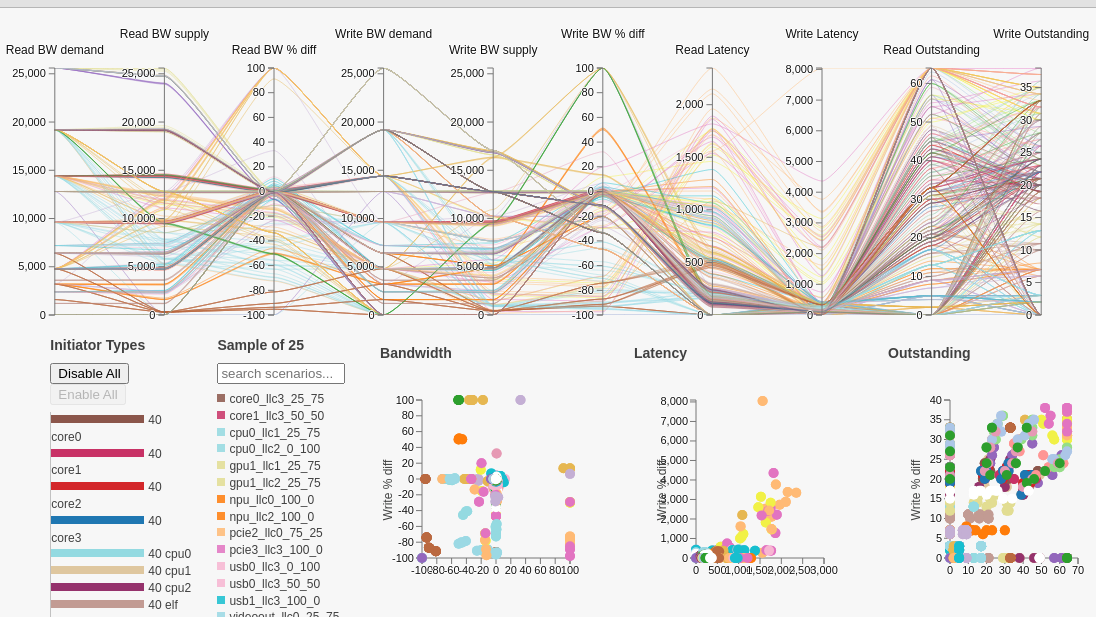
D3 v2 page, settled after 480 driven frames (8 s of simulated time); the page loaded 1 data file(s).


// ── files/app.js
let width = document.body.clientWidth,
    height = d3.max([document.body.clientHeight - 540, 240]);
//height = d3.max([document.body.clientHeight-0, 240]);

let m = [60, 0, 10, 0],
    w = width - m[1] - m[3],
    h = height - m[0] - m[2],
    xscale = d3.scale.ordinal().rangePoints([0, w], 1),
    yscale = {},
    dragging = {},
    line = d3.svg.line(),
    axis = d3.svg.axis().orient("left").ticks(1 + height / 50),
    data,
    foreground,
    background,
    highlighted,
    lfg,
    lbg,
    lhi,
    ofg,
    obg,
    ohi,
    dimensions,
    legend,
    render_speed = 50,
    brush_count = 0,
    excluded_groups = [];


// colors here by initiator group
// key is "initiator"
// value is "color"
const colors = {
    "cpu0": [185, 56, 73],
    "cpu1": [37, 50, 75],
    "cpu2": [325, 50, 39],
    "elf": [10, 28, 67],
    "gpu0": [271, 39, 57],
    "gpu1": [56, 58, 73],
    "npu": [28, 100, 52],
    "pcie0": [41, 75, 61],
    "pcie1": [60, 86, 61],
    "pcie2": [30, 100, 73],
    "pcie3": [318, 65, 67],
    "sata": [274, 30, 76],
    "startup": [20, 49, 49],
    "usb0": [334, 80, 84],
    "usb1": [185, 80, 45],
    "core0": [10, 30, 42],
    "core1": [339, 60, 49],
    "core2": [359, 69, 49],
    "core3": [204, 70, 41],
    "videoin": [1, 100, 79],
    "videoout": [189, 57, 75],
    "vxd0": [110, 57, 70],
    "vxd1": [214, 55, 79],
    "vxe0": [339, 60, 75],
    "vxe1": [120, 56, 40],
    "vxe2": [128, 128, 128]
};


// Scale chart and canvas height
d3.select("#chart")
    .style("height", (h + m[0] + m[2]) + "px")

d3.selectAll("canvas")
    .attr("width", w)
    .attr("height", h)
    .style("padding", m.join("px ") + "px");


// Foreground canvas for primary view - containd actual lines
foreground = document.getElementById('foreground').getContext('2d');
foreground.globalCompositeOperation = "destination-over";
foreground.strokeStyle = "rgba(0,100,160,0.1)";
foreground.lineWidth = 1.7;
foreground.fillText("Loading...", w / 2, h / 2);

// Highlight canvas for temporary interactions
highlighted = document.getElementById('highlight').getContext('2d');
highlighted.strokeStyle = "rgba(0,100,160,1)";
highlighted.lineWidth = 4;

// Background canvas - contains labels
background = document.getElementById('background').getContext('2d');
background.strokeStyle = "rgba(0,100,160,0.1)";
background.lineWidth = 1.7;

// SVG for ticks, labels, and interactions
const svg = d3.select("svg")
    .attr("width", w + m[1] + m[3])
    .attr("height", h + m[0] + m[2])
    .append("svg:g")
    .attr("transform", "translate(" + m[3] + "," + m[0] + ")");

// Load the data and visualization
d3.csv("results.csv", (raw_data) => {
    // Convert quantitative scales to floats
    data = raw_data.map((d) => {
        for (var k in d) {
            if (!_.isNaN(raw_data[0][k] - 0) && k != 'id') {
                d[k] = parseFloat(d[k]) || 0;
            }
        }
        return d;
    });

    // 1. Extract the list of numerical dimensions and create a scale for each.
    xscale.domain(dimensions = d3.keys(data[0]).filter((k) => {
        console.log('-----');
        console.log(k);
        //console.log(data[0][k]);

        isNumber = _.isNumber(data[0][k]);
        yscale[k] = d3.scale.linear()
            .domain(d3.extent(data, (d) =>+d[k]))
            .range([h, 0]);

        if (k.indexOf("supply") !== -1) {
            //console.log("Supply Found");
            yscale[k] = d3.scale.linear()
                .domain([0, 25600])
                .range([h, 0]);
        }

        //console.log(yscale[k]);

        return (isNumber && yscale[k]);
    }));

    // 2. Add a group element for each dimension.
    var g = svg.selectAll(".dimension")
        .data(dimensions)
        .enter().append("svg:g")
        .attr("class", "dimension")
        .attr("transform", (d)=> "translate(" + xscale(d) + ")")
        .call(d3.behavior.drag()
            .on("dragstart", (d) => {
                dragging[d] = this.__origin__ = xscale(d);
                this.__dragged__ = false;
                d3.select("#foreground").style("opacity", "0.35");
            })
            .on("drag", (d)=> {
                dragging[d] = Math.min(w, Math.max(0, this.__origin__ += d3.event.dx));
                dimensions.sort((a, b) =>position(a) - position(b));
                xscale.domain(dimensions);
                g.attr("transform", (d) => "translate(" + position(d) + ")");
                brush_count++;
                this.__dragged__ = true;

                // Feedback for axis deletion if dropped
                if (dragging[d] < 12 || dragging[d] > w - 12) {
                    d3.select(this).select(".background").style("fill", "#b00");
                } else {
                    d3.select(this).select(".background").style("fill", null);
                }
            })
            .on("dragend", (d)=> {
                if (!this.__dragged__) {
                    // no movement, invert axis
                    var extent = invert_axis(d);

                } else {
                    // reorder axes
                    d3.select(this).transition().attr("transform", "translate(" + xscale(d) + ")");

                    var extent = yscale[d].brush.extent();

                }

                // remove axis if dragged all the way left
                if (dragging[d] < 12 || dragging[d] > w - 12) {
                    remove_axis(d, g);
                }

                // TODO required to avoid a bug
                xscale.domain(dimensions);
                update_ticks(d, extent);

                // rerender
                d3.select("#foreground").style("opacity", null);
                brush();
                delete this.__dragged__;
                delete this.__origin__;
                delete dragging[d];
            }))

    // 3. Add an axis and title.
    g.append("svg:g")
        .attr("class", "axis")
        .attr("transform", "translate(0,0)")
        .each(function (d) {
            d3.select(this).call(axis.scale(yscale[d]));
        })
        .append("svg:text")
        .attr("text-anchor", "middle")
        .attr("y", (d, i) => i % 2 == 0 ? -14 : -30)
        .attr("x", 0)
        .attr("class", "label")
        .text(String)
        .append("title")
        .text("Click to invert. Drag to reorder");


    // 4. Add and store a brush for each axis.
    g.append("svg:g")
        .attr("class", "brush")
        .each(function (d) {
            d3.select(this).call(yscale[d].brush = d3.svg.brush().y(yscale[d]).on("brush", brush));
        })
        .selectAll("rect")
        .style("visibility", null)
        .attr("x", -23)
        .attr("width", 36)
        .append("title")
        .text("Drag up or down to brush along this axis");


    g.selectAll(".extent")
        .append("title")
        .text("Drag or resize this filter");

    // 5. Create list of initiator types
    legend = create_legend(colors, brush);

    // 5. Render full foreground
    brush();


}); // d3.csv()




console.log("END.");
// ── files/helper.js
function create_legend(colors, brush) {
    // create legend
    var legend_data = d3.select("#legend")
        .html("")
        .selectAll(".row")
        .data(_.keys(colors).sort())
    //console.log(_.keys(colors).sort());


    // filter by group
    var legend = legend_data
        .enter().append("div")
        .attr("title", "Hide group")
        .on("click", function (d) {
            // toggle food group
            if (_.contains(excluded_groups, d)) {
                //In excluded group, so remove
                d3.select(this).attr("title", "Hide group")
                excluded_groups = _.difference(excluded_groups, [d]);
            } else {
                // Not in excluded group, so add.
                d3.select(this).attr("title", "Show group")
                excluded_groups.push(d);
            }
            brush();
        });

    legend
        .append("span")
        .style("background", (d, i)=> color(d, 1))
        .attr("class", "color-bar");

    legend
        .append("span")
        .attr("class", "tally")
        .text(()=> 0);

    legend
        .append("span")
        .text((d, i)=> " " + d);

    return legend;
}


// render polylines i to i+render_speed
function render_range(selection, i, max, opacity) {
    selection.slice(i, max).forEach(function (d) {
        path(d, foreground, color(d.group, opacity));
    });
};

// simple data table
function data_table(sample) {
    // sort by first column
    var sample = sample.sort((a, b) => {
        if (a.name < b.name) return -1;
        if (a.name > b.name) return 1;
        return 0;
    });

    var table = d3.select("#initiator-list")
        .html("")
        .selectAll(".row")
        .data(sample)
        .enter().append("div")
        .attr("class", "data-row")
        .on("mouseover", (d)=> highlightScatter(d))
        .on("mouseout", (d)=> removeHighlightScatter(d));

    table
        .append("span")
        .attr("class", "color-block")
        .style("background", (d) =>color(d.group, 0.85))

    table
        .append("span")
        .text((d)=>d.name)
}

// Adjusts rendering speed
function optimize(timer) {
    var delta = (new Date()).getTime() - timer;
    render_speed = Math.max(Math.ceil(render_speed * 30 / delta), 8);
    render_speed = Math.min(render_speed, 300);
    return (new Date()).getTime();
}

// Feedback on rendering progress
function render_stats(i, n, render_speed) {
    d3.select("#rendered-count").text(i);
    d3.select("#rendered-bar")
        .style("width", (100 * i / n) + "%");
    d3.select("#render-speed").text(render_speed);
}

// Feedback on selection
function selection_stats(opacity, n, total) {
    d3.select("#data-count").text(total);
    d3.select("#selected-count").text(n);
    d3.select("#selected-bar").style("width", (100 * n / total) + "%");
    d3.select("#opacity").text(("" + (opacity * 100)).slice(0, 4) + "%");
}

function highlight(d) {
    d3.select("#foreground").style("opacity", "0.25");
    d3.selectAll(".row").style("opacity", (p)=> (d.group == p) ? null : "0.3");
    //console.log(d);
    path(d, highlighted, color(d.group, 1));
    addTextLabels(d, 1);


}

// Remove highlight
function unhighlight() {
    d3.select("#foreground").style("opacity", null);
    d3.selectAll(".row").style("opacity", null);
    highlighted.clearRect(0, 0, w, h);
    d3.selectAll('.textHighlight').remove();
}


function invert_axis(d) {
    // save extent before inverting
    if (!yscale[d].brush.empty()) {
        var extent = yscale[d].brush.extent();
    }
    if (yscale[d].inverted == true) {
        yscale[d].range([h, 0]);
        d3.selectAll('.label')
            .filter((p)=>p == d)
            .style("text-decoration", null);
        yscale[d].inverted = false;
    } else {
        yscale[d].range([0, h]);
        d3.selectAll('.label')
            .filter((p)=> p == d)
            .style("text-decoration", "underline");
        yscale[d].inverted = true;
    }
    return extent;
}

// Draw a single polyline
/*
 function path(d, ctx, color) {
 if (color) ctx.strokeStyle = color;
 var x = xscale(0)-15;
 y = yscale[dimensions[0]](d[dimensions[0]]);   // left edge
 ctx.beginPath();
 ctx.moveTo(x,y);
 dimensions.map(function(p,i) {
 x = xscale(p),
 y = yscale[p](d[p]);
 ctx.lineTo(x, y);
 });
 ctx.lineTo(x+15, y);                               // right edge
 ctx.stroke();
 }
 */

// Draw a single polyline
function path(d, ctx, color) {

    if (color) ctx.strokeStyle = color;
    var x = xscale(0) - 15;
    var y = yscale[dimensions[0]](d[dimensions[0]]);   // left edge

    x_orig = -1
    ctx.beginPath();
    for (i = 0; i < dimensions.length; i++) {
        p = dimensions[i];
        x = xscale(p),
            y = yscale[p](d[p]);

        if (x_orig != -1) {
            ctx.bezierCurveTo(x_orig + 15, y_orig, x - 15, y, x, y);
        } else {
            ctx.moveTo(x, y);
        }
        x_orig = x
        y_orig = y
    }
    ;
    ctx.stroke();
}


function path_orig(d, ctx, color) {
    if (color) ctx.strokeStyle = color;
    ctx.beginPath();
    var x0 = xscale(0) - 15,
        y0 = yscale[dimensions[0]](d[dimensions[0]]);   // left edge
    // start
    ctx.moveTo(x0, y0);
    dimensions.map(function (p, i) {
        var x = xscale(p),
            y = yscale[p](d[p]);
        var delta = x - x0;
        var cp1x = x - 0.85 * delta;
        var cp1y = y0;
        var cp2x = x - 0.15 * delta;
        var cp2y = y;
        // control, end
        ctx.bezierCurveTo(cp1x, cp1y, cp2x, cp2y, x, y);
        x0 = x;
        y0 = y;
    });
    ctx.lineTo(x0 + '00', y0);                               // right edge
    ctx.stroke();
};

function color(d, a) {
    var c = colors[d];
    return ["hsla(", c[0], ",", c[1], "%,", c[2], "%,", a, ")"].join("");
}

function position(d) {
    var v = dragging[d];
    return v == null ? xscale(d) : v;
}

// Handles a brush event, toggling the display of foreground lines.
// TODO refactor
let selected = [];
const tempdata = 1;


function brush() {
    console.log("calling brush()..");
    //return;

    brush_count++;
    var actives = dimensions.filter(function (p) {
            return !yscale[p].brush.empty();
        }),

        extents = new Array(actives.length);
    for (i = 0; i < extents.length; i++) {
        extents[i] = yscale[actives[i]].brush.extent()
    }

    // hack to hide ticks beyond extent
    var b = d3.selectAll('.dimension')[0];
    for (i = 0; i < b.length; i++) {
        element = b[i];
        var dimension = d3.select(element).data()[0];
        d3.select(element)
            .selectAll('text')
            .style('font-size', null)
            .style('font-weight', null)
            .style('display', null);
        d3.select(element)
            .selectAll('.label')
            .style('display', null);
    }
    ;

    // bold dimensions with label
    d3.selectAll('.label')
        .style("font-weight", (dimension) => {
            if (_.include(actives, dimension)) return "bold";
            return null;
        });

    // Get lines within extents

    data
        .filter((d) =>!_.contains(excluded_groups, d.group))
        .map((d)=> {
            return actives.every((p, dimension) => {
                return extents[dimension][0] <= d[p] && d[p] <= extents[dimension][1];
            }) ? selected.push(d) : null;
        });

    // free text search
    var query = d3.select("#search")[0][0].value;
    if (query.length > 0) {
        selected = search(selected, query);
    }

    if (selected.length < data.length && selected.length > 0) {
        d3.select("#keep-data").attr("disabled", null);
        d3.select("#exclude-data").attr("disabled", null);
    } else {
        d3.select("#keep-data").attr("disabled", "disabled");
        d3.select("#exclude-data").attr("disabled", "disabled");
    }
    ;

    // total by food group
    var tallies = _(selected)
        .groupBy((d)=>d.group)

    // include empty groups
    _(colors).each((v, k)=> tallies[k] = tallies[k] || []);

    legend
        .style("text-decoration", (d)=> _.contains(excluded_groups, d) ? "line-through" : null)
        .attr("class", (d)=> (tallies[d].length > 0) ? "row" : "row off");

    legend.selectAll(".color-bar")
        .style("width", (d) => Math.ceil(1200 * tallies[d].length / data.length) + "px");

    legend.selectAll(".tally")
        .text((d, i)=>tallies[d].length);

    // Render selected lines
    paths(selected, foreground, brush_count, true);

    const selection = d3.select(this);
    if (extents.length === 0) {
        // Render BW plot
        showScatterPlot(selected, foreground, brush_count, false);
    }

    if (selection.data()[0] === 'Read BW demand') {

        const bwExtents = yscale['Read BW demand'].brush.extent();

        const top = yscale['Read BW demand'](bwExtents[0])
        const bottom = yscale['Read BW demand'](bwExtents[1])
        drawExtentsText([top, bottom], bwExtents, selection);
        const filterData = data.slice().filter((d)=> d['Read BW demand'] >= bwExtents[0] && d['Read BW demand'] < bwExtents[1]);

        showScatterPlot(filterData, foreground, brush_count, true);
    }


} // brush()

function drawExtentsText(position, extents, selection) {

    selection.selectAll('text').remove();

    selection.append('text')
        .classed('extent1', true)
        .attr('x', 13)
        .attr('y', position[0])
        .text(extents[0].toFixed(2))
        .attr("font-family", "sans-serif")
        .attr("font-size", "10px")
        .attr("fill", "red");

    selection.append('text')
        .classed('extent2', true)
        .attr('x', 13)
        .attr('y', position[1])
        .text(extents[1].toFixed(2))
        .attr("font-family", "sans-serif")
        .attr("font-size", "10px")
        .attr("fill", "red");


}


// render a set of polylines on a canvas
function paths(selected, ctx, count) {
    var n = selected.length,
        i = 0,
        opacity = d3.min([2 / Math.pow(n, 0.3), 1]),
        timer = (new Date()).getTime();

    selection_stats(opacity, n, data.length)

    shuffled_data = _.shuffle(selected);
    //shuffled_data = selected;

    data_table(shuffled_data.slice(0, 25));

    ctx.clearRect(0, 0, w + 1, h + 1);

    // render all lines until finished or a new brush event
    function animloop() {
        if (i >= n || count < brush_count) return true;
        var max = d3.min([i + render_speed, n]);
        render_range(shuffled_data, i, max, opacity);
        render_stats(max, n, render_speed);
        i = max;
        timer = optimize(timer);  // adjusts render_speed
    };

    d3.timer(animloop);

}

// transition ticks for reordering, rescaling and inverting
function update_ticks(d, extent) {
    // update brushes
    if (d) {
        var brush_el = d3.selectAll(".brush")
            .filter((key)=> key == d);
        // single tick
        if (extent) {
            // restore previous extent
            brush_el.call(yscale[d].brush = d3.svg.brush().y(yscale[d]).extent(extent).on("brush", brush));
        } else {
            brush_el.call(yscale[d].brush = d3.svg.brush().y(yscale[d]).on("brush", brush));
        }
    } else {
        // all ticks
        d3.selectAll(".brush")
            .each(function (d) {
                d3.select(this).call(yscale[d].brush = d3.svg.brush().y(yscale[d]).on("brush", brush));
            })
    }

    brush_count++;

    show_ticks();

    // update axes
    d3.selectAll(".axis")
        .each(function (d, i) {
            // hide lines for better performance
            d3.select(this).selectAll('line').style("display", "none");

            // transition axis numbers
            d3.select(this)
                .transition()
                .duration(720)
                .call(axis.scale(yscale[d]));

            // bring lines back
            d3.select(this).selectAll('line').transition().delay(800).style("display", null);

            d3.select(this)
                .selectAll('text')
                .style('font-weight', null)
                .style('font-size', null)
                .style('display', null);
        });
}

// Rescale to new dataset domain
function rescale() {
    // reset yscales, preserving inverted state
    dimensions.forEach((d, i)=> {
        if (yscale[d].inverted) {
            yscale[d] = d3.scale.linear()
                .domain(d3.extent(data, (p)=> +p[d]))
                .range([0, h]);
            yscale[d].inverted = true;
        } else {
            yscale[d] = d3.scale.linear()
                .domain(d3.extent(data, (p) => +p[d]))
                .range([h, 0]);
        }
    });

    update_ticks();

    // Render selected data
    paths(data, foreground, brush_count);
}

// Get polylines within extents
function actives() {
    var actives = dimensions.filter((p) =>!yscale[p].brush.empty()),
        extents = actives.map((p)=>yscale[p].brush.extent());

    // filter extents and excluded groups
    var selected = [];
    data
        .filter((d)=>!_.contains(excluded_groups, d.group))
        .map((d)=> {
            return actives.every((p, i) => extents[i][0] <= d[p] && d[p] <= extents[i][1]) ? selected.push(d) : null;
        });

    // free text search
    var query = d3.select("#search")[0][0].value;
    if (query > 0) {
        selected = search(selected, query);
    }

    return selected;
}

// Export data
function export_csv() {
    var keys = d3.keys(data[0]);
    var rows = actives().map((row)=> {
        return keys.map((k)=> row[k])
    });
    var csv = d3.csv.format([keys].concat(rows)).replace(/\n/g, "<br/>\n");
    var styles = "<style>body { font-family: sans-serif; font-size: 12px; }</style>";
    window.open("csv").document.write(styles + csv);
}

// scale to window size
window.onresize = function () {
    width = document.body.clientWidth,
        height = d3.max([document.body.clientHeight - 500, 220]);

    w = width - m[1] - m[3],
        h = height - m[0] - m[2];

    d3.select("#chart")
        .style("height", (h + m[0] + m[2]) + "px")

    d3.selectAll("canvas")
        .attr("width", w)
        .attr("height", h)
        .style("padding", m.join("px ") + "px");

    d3.select("svg")
        .attr("width", w + m[1] + m[3])
        .attr("height", h + m[0] + m[2])
        .select("g")
        .attr("transform", "translate(" + m[3] + "," + m[0] + ")");

    xscale = d3.scale.ordinal().rangePoints([0, w], 1).domain(dimensions);
    dimensions.forEach((d)=> yscale[d].range([h, 0]));

    d3.selectAll(".dimension")
        .attr("transform", (d)=> "translate(" + xscale(d) + ")")
    // update brush placement
    d3.selectAll(".brush")
        .each(function (d) {
            d3.select(this).call(yscale[d].brush = d3.svg.brush().y(yscale[d]).on("brush", brush));
        })
    brush_count++;

    // update axis placement
    axis = axis.ticks(1 + height / 50),
        d3.selectAll(".axis")
            .each(function (d) {
                d3.select(this).call(axis.scale(yscale[d]));
            });

    // render data
    brush();
};

// Remove all but selected from the dataset
function keep_data() {
    new_data = actives();
    if (new_data.length == 0) {
        alert("Can't remove all the data.\n\nTry removing some brushes to get your data back. Then click 'Keep' when you've selected data you want to look closer at.");
        return false;
    }
    data = new_data;
    rescale();
}

// Exclude selected from the dataset
function exclude_data() {
    new_data = _.difference(data, actives());
    if (new_data.length == 0) {
        alert("Can't remove all the data.\n\nTry selecting just a few data points then clicking 'Exclude'.");
        return false;
    }
    data = new_data;
    rescale();
}

function remove_axis(d, g) {
    dimensions = _.difference(dimensions, [d]);
    xscale.domain(dimensions);
    g.attr("transform", (p) => "translate(" + position(p) + ")");
    g.filter((p) =>p == d).remove();
    update_ticks();
}

d3.select("#keep-data").on("click", keep_data);
d3.select("#exclude-data").on("click", exclude_data);
d3.select("#export-data").on("click", export_csv);
d3.select("#search").on("keyup", brush);


// Appearance toggles
d3.select("#hide-ticks").on("click", hide_ticks);
d3.select("#show-ticks").on("click", show_ticks);
d3.select("#dark-theme").on("click", dark_theme);
d3.select("#light-theme").on("click", light_theme);
d3.select("#remove-filters").on("click", resetFilters);
d3.select("#unselect-all").on("click", unselectAll);
d3.select("#select-all").on("click", selectAll);

function resetFilters() {
    update_ticks()
    brush();
}

function unselectAll() {
    excluded_groups = _.keys(colors);
    d3.selectAll("#select-all").attr("disabled", null);
    d3.selectAll("#unselect-all").attr("disabled", "disabled");
    brush();
}

function selectAll() {
    excluded_groups = [];
    d3.selectAll("#select-all").attr("disabled", "disabled");
    d3.selectAll("#unselect-all").attr("disabled", null);
    brush();
}

function hide_ticks() {
    d3.selectAll(".axis g").style("display", "none");
    d3.selectAll("g.x.baxis").style("display", "none");
    d3.selectAll("g.y.baxis").style("display", "none");
//d3.selectAll(".axis path").style("display", "none");
    d3.selectAll(".background").style("visibility", "hidden");
    d3.selectAll("#hide-ticks").attr("disabled", "disabled");
    d3.selectAll("#show-ticks").attr("disabled", null);
};

function show_ticks() {
    d3.selectAll(".axis g").style("display", null);
    d3.selectAll("g.x.baxis").style("display", null);
    d3.selectAll("g.y.baxis").style("display", null);
//d3.selectAll(".axis path").style("display", null);
    d3.selectAll(".background").style("visibility", null);
    d3.selectAll("#show-ticks").attr("disabled", "disabled");
    d3.selectAll("#hide-ticks").attr("disabled", null);
};

function dark_theme() {
    d3.select("body").attr("class", "dark");
    d3.selectAll("#dark-theme").attr("disabled", "disabled");
    d3.selectAll("#light-theme").attr("disabled", null);
}

function light_theme() {
    d3.select("body").attr("class", null);
    d3.selectAll("#light-theme").attr("disabled", "disabled");
    d3.selectAll("#dark-theme").attr("disabled", null);
}

function search(selection, str) {
    pattern = new RegExp(str, "i")
    return _(selection).filter((d)=>pattern.exec(d.name));
}


/* Correlation scatter plot */
console.log("Create correlation scatter plot..");


const margins1 = {
    "left": 40,
    "right": 30,
    "top": 30,
    "bottom": 30
};

var margins2 = {
    "left": 60,
    "right": 30,
    "top": 30,
    "bottom": 30
};


var chartDiv = document.getElementById("plot1");
var plot1Width = chartDiv.clientWidth;

const constants = {
    plot1XScale: ()=> d3.scale.linear().domain([-100, 100]).range([0, plot1Width - margins1.left - margins1.right]),

    plot1YScale: ()=> d3.scale.linear().domain([-100, 100]).range([plot1Width - margins1.top - margins1.bottom, 0]),

    plot2XScale: ()=> d3.scale.linear().domain([0, 3000]).range([0, plot1Width - margins2.left - margins2.right]),

    plot2YScale: ()=> d3.scale.linear().domain([0, 8100]).range([plot1Width - margins2.top - margins2.bottom, 0]),

    plot3XScale: () => d3.scale.linear().domain([0, 70]).range([0, plot1Width - margins2.left - margins2.right]),

    plot3YScale: ()=> d3.scale.linear().domain([0, 40]).range([plot1Width - margins2.top - margins2.bottom, 0]),


}


function showScatterPlot(selected, foreground, brush_count, drawRect) {
    console.log("In showScatterPlot()...");
    // console.log(brush_count,foreground)
    // just to have some space around items.

    var margins1 = {
        "left": 40,
        "right": 30,
        "top": 30,
        "bottom": 30
    };


    const plot1 = {
        xScale: constants.plot1XScale(),
        yScale: constants.plot1YScale(),
        dataset: selected,
        margins: margins1,
        svgSelector: 'plot1',
        lineClassName: 'plot1Line',
        groupNodeClassName: 'node1',
        attributes: ["Read BW % diff", "Write BW % diff"],


    }
    const margins2 = {
        "left": 60,
        "right": 30,
        "top": 30,
        "bottom": 30
    };

    const plot2 = {
        xScale: constants.plot2XScale(),
        yScale: constants.plot2YScale(),
        dataset: selected,
        margins: margins2,
        svgSelector: 'plot2',
        lineClassName: 'plot2Line',
        groupNodeClassName: 'node2',
        attributes: ["Read Latency", "Write Latency"]

    };


    const plot3 = {
        xScale: constants.plot3XScale(),
        yScale: constants.plot3YScale(),
        dataset: selected,
        margins: margins2,
        svgSelector: 'plot3',
        lineClassName: 'plot3Line',
        groupNodeClassName: 'node3',
        attributes: ["Read Outstanding", "Write Outstanding"]

    }

    const plotBrushRect = true;
    plotScatterGlobal(plot1, drawRect);

    plotScatterGlobal(plot2);

    plotScatterGlobal(plot3);


}


function plotScatterGlobal(plot, drawRect) {

    var chartDiv = document.getElementById("plot1");
    // Extract the width and height that was computed by CSS.
    const width = chartDiv.clientWidth;

    const xScale = plot.xScale;
    const yScale = plot.yScale;
    const margins = plot.margins;
    const selected = plot.dataset;
    const svgSelect = plot.svgSelector;
    const attributes = plot.attributes;
    const {lineClassName, groupNodeClassName} = plot;
    const rectYCord = [-5, 5 + yScale.range()[0]];
    const sortedData = _.sortBy(selected.slice(), 'Read BW % diff');

    d3.select(`#${svgSelect}`).html("");
    const svg = d3.select(`#${svgSelect}`)
        .append("svg")
        .attr("width", width)
        .attr("height", width)
        .append("g")
        .attr("transform", "translate(" + margins.left + "," + margins.top + ")");


    // we add the axes SVG component. At this point, this is just a placeholder. The actual axis will be added in a bit
    svg.append("g").attr("class", "x baxis").attr("transform", "translate(0," + yScale.range()[0] + ")");
    svg.append("g").attr("class", "y baxis");

    // this is our X axis label. Nothing too special to see here.
    svg.append("text")
        .attr("fill", "#414241")
        .attr("text-anchor", "middle")
        .attr("x", width / 2)
        .attr("y", height - 30)
        .attr("class", "label")
        .text("Read % diff");

    svg.append("text")
        .attr("fill", "#414241")
        .attr("text-anchor", "middle")
        .attr("x", -90)
        .attr("y", -30)
        .attr("transform", "rotate(-90)")
        .attr("class", "label")
        .text("Write % diff");

    svg.append('path')
        .attr('class', lineClassName)
        .attr("stroke-width", 2)
        .attr("stroke", "black");

    if (drawRect && sortedData.length > 0) {
        const leftCoord = sortedData[0]['Read BW % diff'];
        const rightCord = sortedData[sortedData.length - 1]['Read BW % diff']
        svg.append("rect")
            .classed('rectbrush', true)
            .attr("x", xScale(leftCoord))
            .attr("y", rectYCord[0])
            .attr("width", xScale(rightCord) - xScale(leftCoord))
            .attr("height", rectYCord[1])

    }

    const xAxix = d3.svg.axis().scale(xScale).orient("bottom").tickPadding(2);
    const yAxix = d3.svg.axis().scale(yScale).orient("left").tickPadding(2);
    svg.selectAll("g.y.baxis").call(yAxix);
    svg.selectAll("g.x.baxis").call(xAxix);

    const dataset = svg.selectAll(`g.${groupNodeClassName}`).data(selected, (d)=>d.name);
    const datasetGroup = dataset.enter().append("g")
        .attr("class", groupNodeClassName)
        .attr('data-attr', (d)=>d.name)
        .attr('transform', (d)=> "translate(" + xScale(d[attributes[0]]) + "," + yScale(d[attributes[1]]) + ")");

    datasetGroup.append("circle")
        .attr("r", 5)
        .attr("class", "dot")
        .attr('data-attr', (d)=>d.name)
        .style("fill", (d)=> color(d.group, 1));

    datasetGroup.append("text")
        .attr("text-anchor", "middle")
        .attr('data-attr-t1', (d)=>d.name)
        .style("visibility", "hidden")
        .text((d)=>d.name);

    datasetGroup
        .on("mouseover", (d)=> highlightScatter(d))
        .on("mouseout", (d)=> removeHighlightScatter(d))


}


function highlightScatter(d) {


    d3.selectAll('.node1').attr('opacity', 0.015)
    d3.selectAll('.node2').attr('opacity', 0.015)
    d3.selectAll('.node3').attr('opacity', 0.015)
    d3.selectAll(`[data-attr="${d.name}"]`).attr('opacity', '1')
    d3.selectAll(`[data-attr="${d.name}"]`).attr('r', 8)

    d3.selectAll(`[data-attr-t1="${d.name}"]`).style("visibility", "visible")
    d3.selectAll(`[data-attr-t2="${d.name}"]`).style("visibility", "visible")
    d3.selectAll(`[data-attr-t3="${d.name}"]`).style("visibility", "visible")

    updateScatterLines(d);

    return highlight(d);

}


function removeHighlightScatter(d) {
    d3.selectAll('.node1').attr('opacity', '1')
    d3.selectAll('.node2').attr('opacity', '1')
    d3.selectAll('.node3').attr('opacity', '1')
    d3.selectAll(`[data-attr="${d.name}"]`).attr('r', 5)

    d3.selectAll(`[data-attr-t1="${d.name}"]`).style("visibility", "hidden")
    d3.selectAll(`[data-attr-t2="${d.name}"]`).style("visibility", "hidden")
    d3.selectAll(`[data-attr-t3="${d.name}"]`).style("visibility", "hidden")
    d3.selectAll('.plot1Line').style('display', 'none');
    d3.selectAll('.plot2Line').style('display', 'none');
    d3.selectAll('.plot3Line').style('display', 'none');


    return unhighlight(d)


}

function updateScatterLines(d) {

    const plot1XScale = constants.plot1XScale();
    const plot1YScale = constants.plot1YScale();
    const plot1 = [plot1XScale(d["Read BW % diff"]), plot1YScale(d["Write BW % diff"])];

    d3.select('.plot1Line')
        .attr("d", `M0 ${plot1[1]} L${plot1[0]} ${plot1[1]} M${plot1[0]} ${plot1[1]} L${plot1[0]} ${plot1YScale.range()[0]}`)
        .attr("stroke", ()=> color(d.group, 1))
        .style('display', 'block');

    const plot2XScale = constants.plot2XScale();
    const plot2YScale = constants.plot2YScale();
    const plot2 = [plot2XScale(d["Read Latency"]), plot2YScale(d["Write Latency"])]

    d3.select('.plot2Line')
        .attr("d", `M0 ${plot2[1]} L${plot2[0]} ${plot2[1]} M${plot2[0]} ${plot2[1]} L${plot2[0]} ${plot2YScale.range()[0]}`)
        .attr("stroke", ()=> color(d.group, 1))
        .style('display', 'block');


    const plot3XScale = constants.plot3XScale();
    const plot3YScale = constants.plot3YScale();

    const plot3 = [plot3XScale(d["Read Outstanding"]), plot3YScale(d["Write Outstanding"])]

    d3.select('.plot3Line')
        .attr("d", `M0 ${plot3[1]} L${plot3[0]} ${plot3[1]} M${plot3[0]} ${plot3[1]} L${plot3[0]} ${plot3YScale.range()[0]}`)
        .attr("stroke", ()=> color(d.group, 1))
        .style('display', 'block');


}


// TODO below. Add text to axis-line crossings.
function addTextLabels(data) {

    const textGroup = svg.append("g").classed('textHighlight', true);
    const coords = Array.from({length: dimensions.length}, (v, i) => i)
        .map((e, i)=> {
            const p = dimensions[i];
            const x = xscale(p);
            const y = yscale[p](data[p]);
            const pval = data[p].toFixed(2);
            return {x, y, pval}
        });


    textGroup.selectAll('text')
        .data(coords)
        .enter()
        .append("text")
        .classed('tooltopText', true)
        .attr("transform", (d)=> "translate(" + d.x + "," + d.y + ")")
        .attr("dy", ".35em")
        .attr("text-anchor", "start")
        .text((d)=> d.pval);


}



### data: results.csv
name, group, Read BW demand, Read BW supply, Read BW % diff, Write BW demand, Write BW supply, Write BW % diff, Read Latency, Write Latency, Read Outstanding, Write Outstanding
cpu0_llc0_0_100, cpu0, 0, 0, 0.00, 19200, 6219, -67.61, 0, 195, 0, 13
cpu0_llc1_0_100, cpu0, 0, 0, 0.00, 19200, 5668, -70.48, 0, 200, 0, 13
cpu0_llc2_0_100, cpu0, 0, 0, 0.00, 19200, 5229, -72.76, 0, 242, 0, 13
cpu0_llc3_0_100, cpu0, 0, 0, 0.00, 19200, 5699, -70.32, 0, 217, 0, 13
cpu1_llc0_0_100, cpu1, 0, 0, 0.00, 25600, 17053, -33.39, 0, 85, 0, 22
cpu1_llc1_0_100, cpu1, 0, 0, 0.00, 25600, 17055, -33.38, 0, 70, 0, 18
cpu1_llc2_0_100, cpu1, 0, 0, 0.00, 25600, 17057, -33.37, 0, 60, 0, 16
cpu1_llc3_0_100, cpu1, 0, 0, 0.00, 25600, 17053, -33.39, 0, 75, 0, 20
cpu2_llc0_0_100, cpu2, 0, 0, 0.00, 25600, 17053, -33.39, 0, 85, 0, 22
cpu2_llc1_0_100, cpu2, 0, 0, 0.00, 25600, 17056, -33.38, 0, 70, 0, 18
cpu2_llc2_0_100, cpu2, 0, 0, 0.00, 25600, 17057, -33.37, 0, 60, 0, 16
cpu2_llc3_0_100, cpu2, 0, 0, 0.00, 25600, 17054, -33.38, 0, 75, 0, 20
elf_llc0_0_100, elf, 0, 0, 0.00, 4800, 3832, -20.17, 0, 178, 0, 10
elf_llc1_0_100, elf, 0, 0, 0.00, 4800, 3831, -20.19, 0, 192, 0, 11
elf_llc2_0_100, elf, 0, 0, 0.00, 4800, 3831, -20.19, 0, 182, 0, 10
elf_llc3_0_100, elf, 0, 0, 0.00, 4800, 3832, -20.17, 0, 170, 0, 10
gpu0_llc0_0_100, gpu0, 0, 0, 0.00, 25600, 17050, -33.40, 0, 98, 0, 26
gpu0_llc1_0_100, gpu0, 0, 0, 0.00, 25600, 17053, -33.39, 0, 82, 0, 22
gpu0_llc2_0_100, gpu0, 0, 0, 0.00, 25600, 17052, -33.39, 0, 88, 0, 23
gpu0_llc3_0_100, gpu0, 0, 0, 0.00, 25600, 17048, -33.41, 0, 102, 0, 27
gpu1_llc0_0_100, gpu1, 0, 0, 0.00, 25600, 17050, -33.40, 0, 105, 0, 14
gpu1_llc1_0_100, gpu1, 0, 0, 0.00, 25600, 17052, -33.39, 0, 90, 0, 12
gpu1_llc2_0_100, gpu1, 0, 0, 0.00, 25600, 17051, -33.39, 0, 95, 0, 12
gpu1_llc3_0_100, gpu1, 0, 0, 0.00, 25600, 17050, -33.40, 0, 110, 0, 14
npu_llc0_0_100, npu, 0, 0, 0.00, 6400, 5112, -20.12, 0, 189, 0, 7
npu_llc1_0_100, npu, 0, 0, 0.00, 6400, 5114, -20.10, 0, 174, 0, 6
npu_llc2_0_100, npu, 0, 0, 0.00, 6400, 5114, -20.10, 0, 179, 0, 7
npu_llc3_0_100, npu, 0, 0, 0.00, 6400, 5112, -20.12, 0, 194, 0, 7
pcie0_llc0_0_100, pcie0, 0, 0, 0.00, 19200, 17039, -11.25, 0, 350, 0, 2
pcie0_llc1_0_100, pcie0, 0, 0, 0.00, 19200, 16998, -11.47, 0, 335, 0, 2
pcie0_llc2_0_100, pcie0, 0, 0, 0.00, 19200, 17019, -11.36, 0, 340, 0, 2
pcie0_llc3_0_100, pcie0, 0, 0, 0.00, 19200, 17046, -11.22, 0, 122, 0, 32
pcie1_llc0_0_100, pcie1, 0, 0, 0.00, 19200, 10228, -46.73, 0, 129, 0, 20
pcie1_llc1_0_100, pcie1, 0, 0, 0.00, 19200, 10230, -46.72, 0, 114, 0, 18
pcie1_llc2_0_100, pcie1, 0, 0, 0.00, 19200, 10229, -46.72, 0, 119, 0, 19
pcie1_llc3_0_100, pcie1, 0, 0, 0.00, 19200, 10228, -46.73, 0, 134, 0, 21
pcie2_llc0_0_100, pcie2, 0, 0, 0.00, 19200, 10220, -46.77, 0, 321, 0, 3
pcie2_llc1_0_100, pcie2, 0, 0, 0.00, 19200, 10228, -46.73, 0, 119, 0, 19
pcie2_llc2_0_100, pcie2, 0, 0, 0.00, 19200, 10228, -46.73, 0, 124, 0, 19
pcie2_llc3_0_100, pcie2, 0, 0, 0.00, 19200, 10227, -46.74, 0, 139, 0, 22
pcie3_llc0_0_100, pcie3, 0, 0, 0.00, 19200, 10227, -46.73, 0, 139, 0, 22
pcie3_llc1_0_100, pcie3, 0, 0, 0.00, 19200, 10228, -46.73, 0, 124, 0, 19
pcie3_llc2_0_100, pcie3, 0, 0, 0.00, 19200, 10228, -46.73, 0, 129, 0, 20
pcie3_llc3_0_100, pcie3, 0, 0, 0.00, 19200, 10227, -46.74, 0, 144, 0, 23
sata_llc0_0_100, sata, 0, 0, 0.00, 12800, 10225, -20.12, 0, 181, 0, 7
sata_llc1_0_100, sata, 0, 0, 0.00, 12800, 10225, -20.12, 0, 166, 0, 6
sata_llc2_0_100, sata, 0, 0, 0.00, 12800, 10227, -20.10, 0, 171, 0, 6
sata_llc3_0_100, sata, 0, 0, 0.00, 12800, 10222, -20.14, 0, 186, 0, 7
startup_llc0_0_100, startup, 0, 0, 0.00, 6400, 457, -92.87, 0, 295, 0, 33
startup_llc1_0_100, startup, 0, 0, 0.00, 6400, 457, -92.87, 0, 295, 0, 33
startup_llc2_0_100, startup, 0, 0, 0.00, 6400, 457, -92.86, 0, 295, 0, 33
startup_llc3_0_100, startup, 0, 0, 0.00, 6400, 457, -92.86, 0, 295, 0, 33
usb0_llc0_0_100, usb0, 0, 0, 0.00, 9600, 7660, -20.21, 0, 377, 0, 2
usb0_llc1_0_100, usb0, 0, 0, 0.00, 9600, 7660, -20.21, 0, 390, 0, 2
usb0_llc2_0_100, usb0, 0, 0, 0.00, 9600, 7660, -20.21, 0, 404, 0, 3
usb0_llc3_0_100, usb0, 0, 0, 0.00, 9600, 7649, -20.32, 0, 429, 0, 3
usb1_llc0_0_100, usb1, 0, 0, 0.00, 9600, 7660, -20.21, 0, 374, 0, 2
usb1_llc1_0_100, usb1, 0, 0, 0.00, 9600, 7660, -20.21, 0, 387, 0, 2
usb1_llc2_0_100, usb1, 0, 0, 0.00, 9600, 7660, -20.21, 0, 400, 0, 3
usb1_llc3_0_100, usb1, 0, 0, 0.00, 9600, 7649, -20.32, 0, 425, 0, 3
... 460 more rows